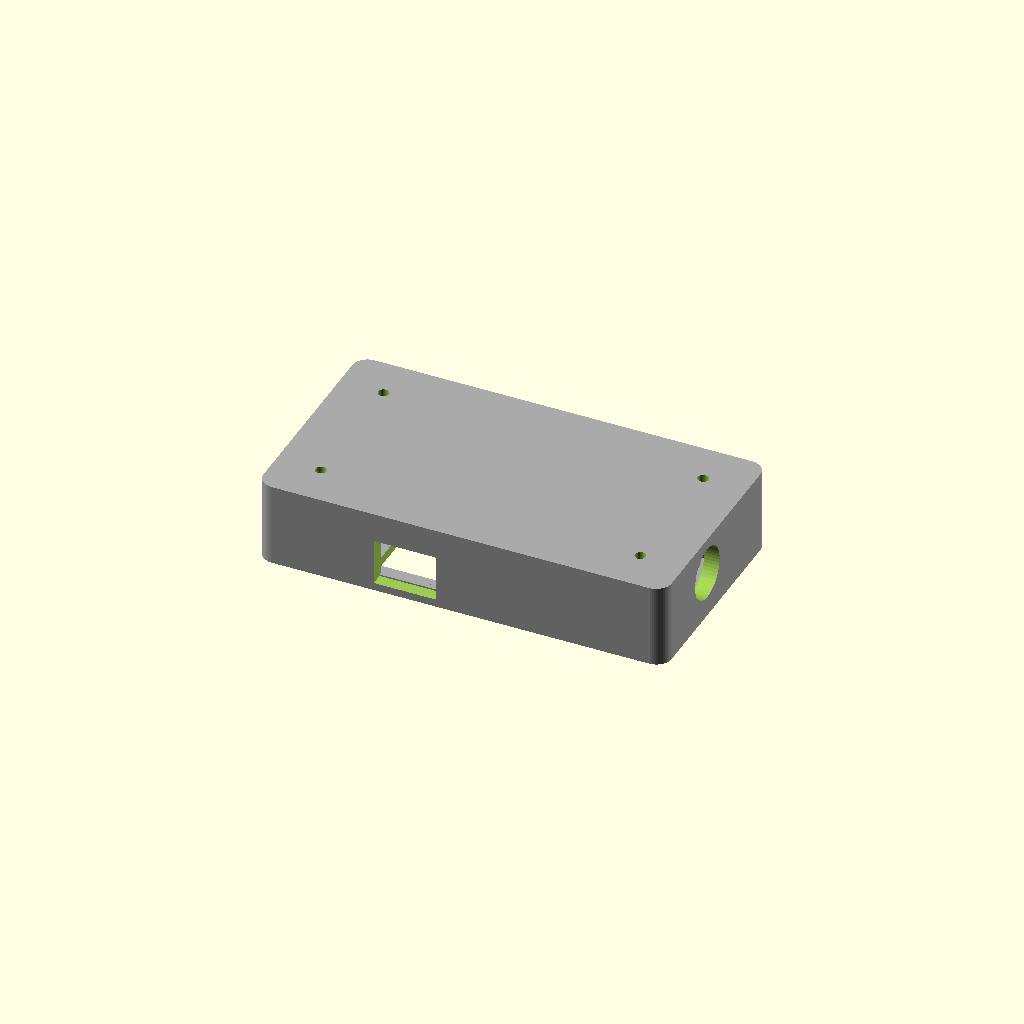
Cell 1: the model at its default parameters.
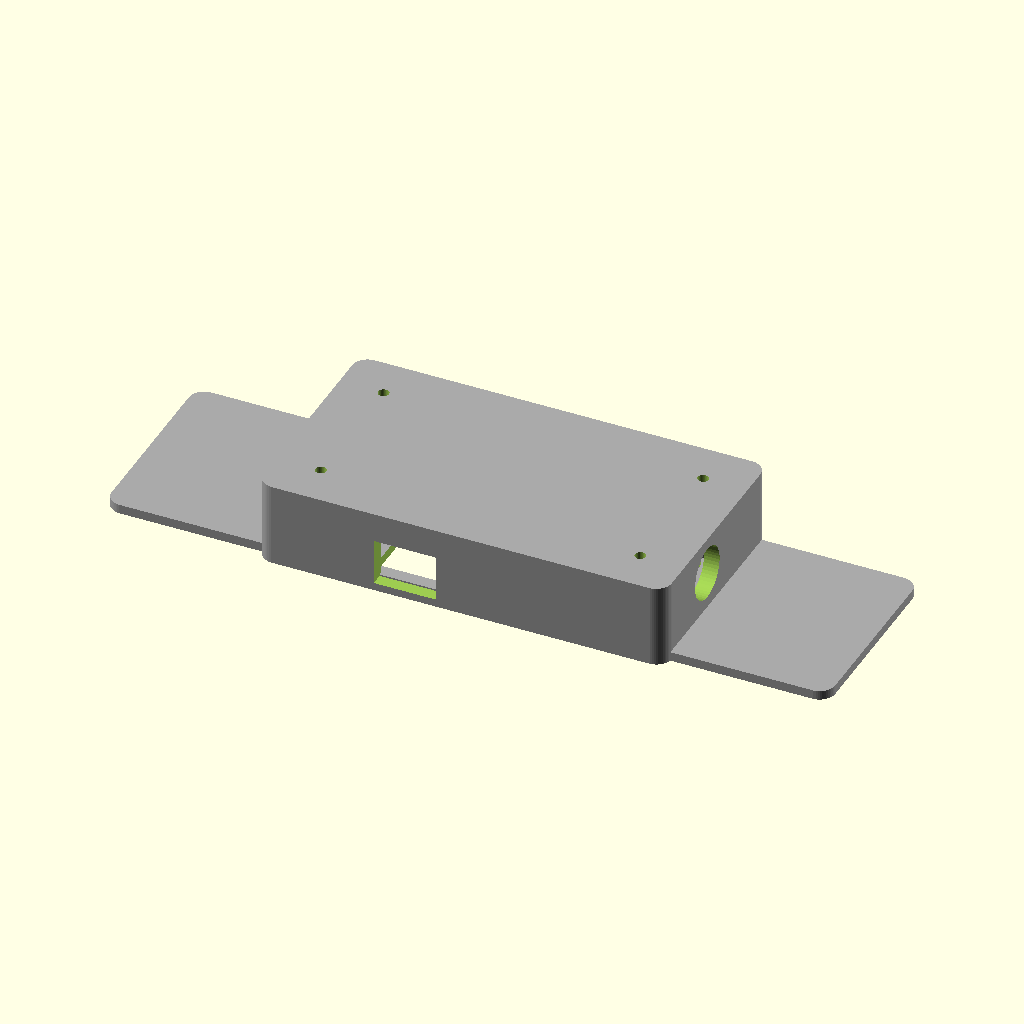
Cell 2 — x set to 111.768, the other parameters unchanged.
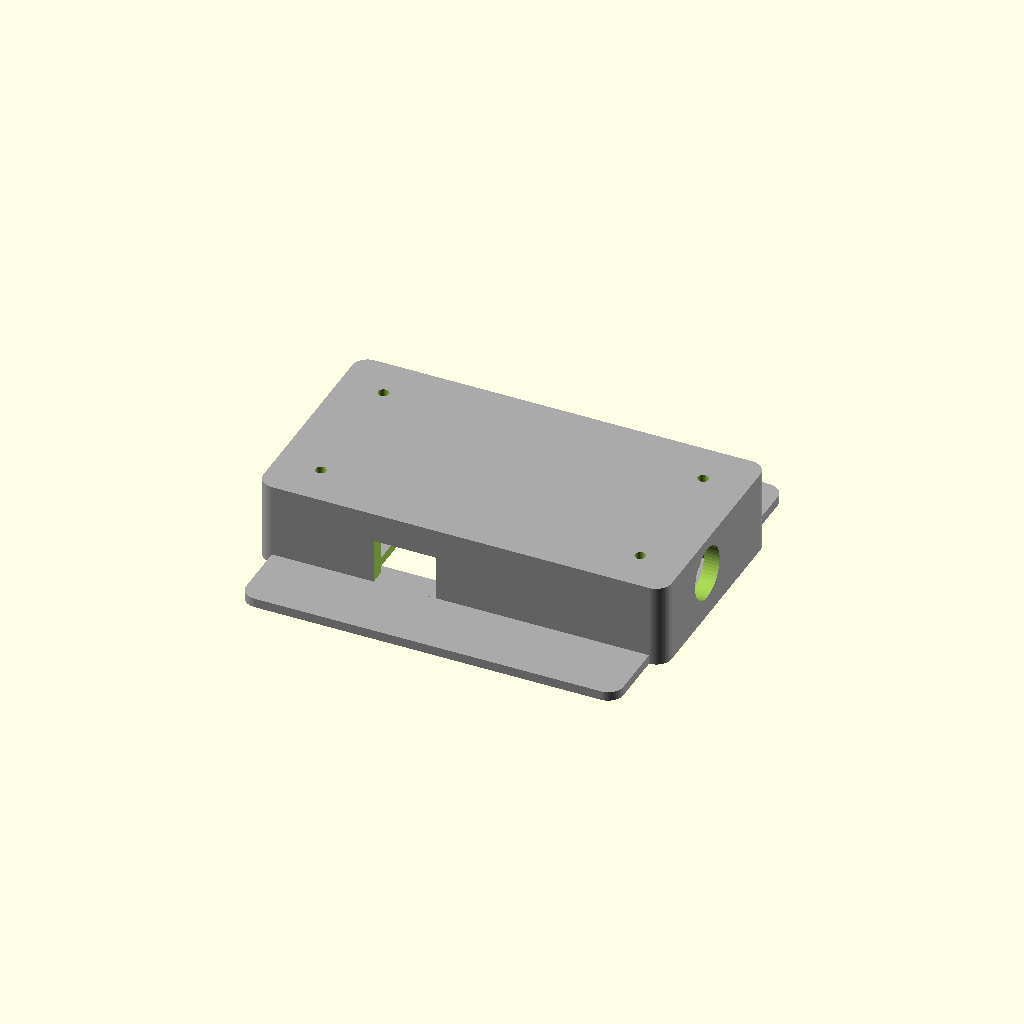
Cell 3: the same model with y = 53.34.
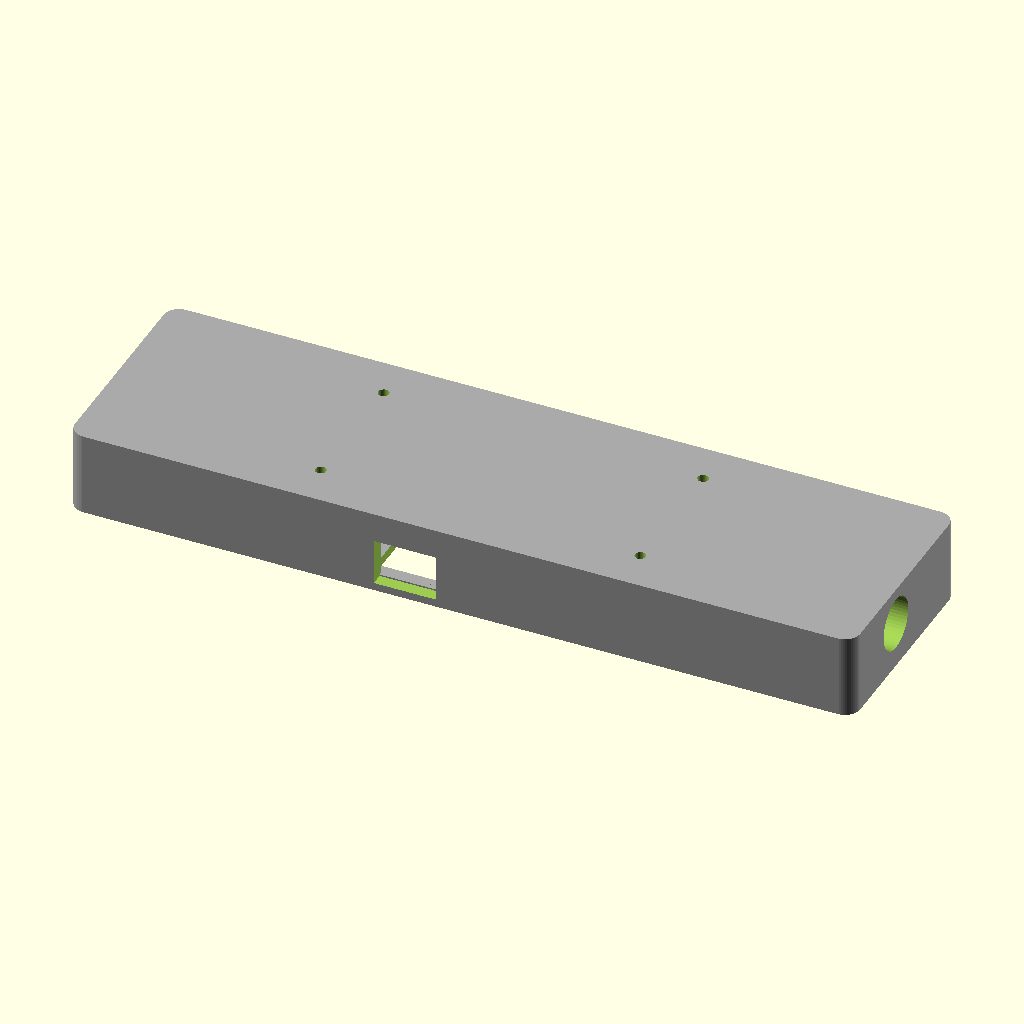
Cell 4: the same model with x1 = 121.76.
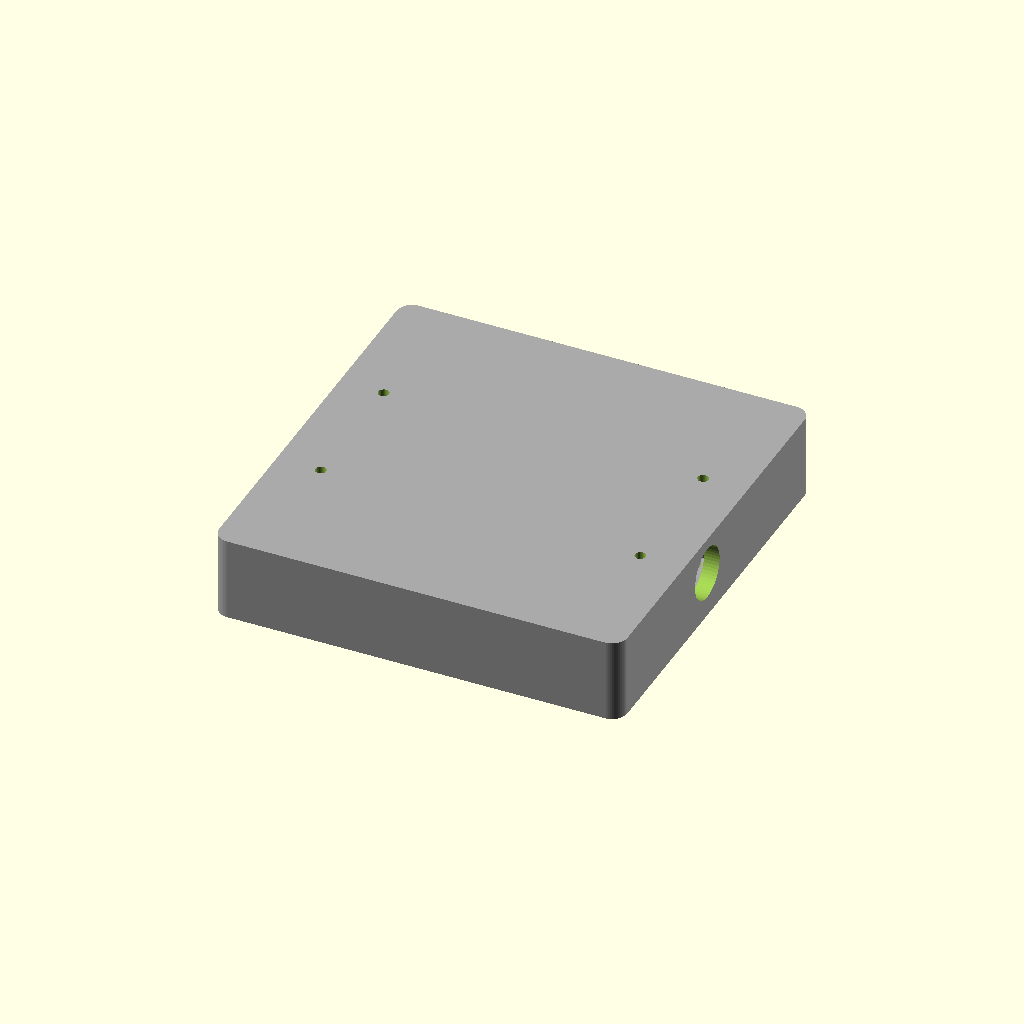
Cell 5: the same model with y1 = 61.37.
All cells are drawn from one camera (rotation 55°, 0°, 25°, orthographic, colour scheme Cornfield), so only the parameter changes between them.
Source of the model, Enclosure_and_Workbench/EnclosureREVb.scad:
//EnclosureREVb.scad
//This is an Enclosure for the homework printed circuit assembly 20240421.
// Draw by Oyindamola Adeniran
// Date started - October 13th 2024
//GNU AFFERO GENERAL PUBLIC LICENSE
//Version 3, 19 November 2007
//Copyright Â© 2007 Free Software Foundation, Inc. <https://fsf.org/>
//Everyone is permitted to copy and distribute verbatim copies of this license document, but changing it is not allowed.

// <EnclosureREVb.scad>
  //  Copyright (C) <year>  <name of author>
  //  This program is free software: you can redistribute it and/or modify
  //  it under the terms of the GNU Affero General Public License as
  //  published by the Free Software Foundation, either version 3 of the
  //  License, or (at your option) any later version.
  //  This program is distributed in the hope that it will be useful,
 //   but WITHOUT ANY WARRANTY; without even the implied warranty of
   // MERCHANTABILITY or FITNESS FOR A PARTICULAR PURPOSE.  See the
  //  GNU Affero General Public License for more details.
   // You should have received a copy of the GNU Affero General Public License
    //along with this program.  If not, see <https://www.gnu.org/licenses/>.

x=55.884;//x +5PCB Width
y=26.67;//y +4PCB Height
z=0;//z
x1= 60.88;
y1= 30.685;
height_top = 3;
corner_radius=5;
wall_thick =5;
hole_diameter = 3.5; // for screws
post_diameter = 10;
LED_diameter = 6.6; // for LED
lid_thickness = 2;
lid_lip = 2;
lid_tolerance =0.5;

extend = 0; //Show inside Enclosure [20 is closing enclosure number.]

power_surge_diameter =17;
power_surge_location =extend+5;

heightPCB = 113.0620;
widthPCB = 53.370;

heightPCBHole = 103.163;
widthPCBHole = 43.4340;

halfheightPCBHole = heightPCBHole/2;
halfwidthPCBHole = widthPCBHole/2;


//THE TOP 
difference(){
    color("DarkGrey")
 hull(){
    translate ([x,y,z]){
    cylinder (r=corner_radius, h=height_top);
}
    translate ([-x,y,z]){
    cylinder (r=corner_radius, h=height_top);
}
    translate ([-x,-y,z]){
    cylinder (r=corner_radius, h=height_top);
}
    translate ([x,-y,z]){
    cylinder (r=corner_radius, h=height_top);
}
}
//ESP32 HOLE
translate([-15.195,-0.416,0])
cube([32,54,7],center=true);

//Top LED 1
translate([-36.83,21.685,0])
cylinder(h=15,d1=LED_diameter,d2 = LED_diameter, center=true);
//Top LED 2
translate([-36.83,14.3352,0])
cylinder(h=15,d1=LED_diameter,d2 = LED_diameter, center=true);
//Top LED 3
translate([-36.83,6.9854,0])
cylinder(h=15,d1=LED_diameter,d2 = LED_diameter, center=true);
//Top LED 4
translate([-36.83,-0.3644,0])
cylinder(h=15,d1=LED_diameter,d2 = LED_diameter, center=true);
//Top LED 5
translate([-36.83,-7.7142,0])
cylinder(h=15,d1=LED_diameter,d2 = LED_diameter, center=true);
//Top LED 6
translate([26.6618,20.0228,0])
cylinder(h=15,d1=LED_diameter,d2 = LED_diameter, center=true);
//Top LED 7
translate([26.6618,12.6568,0])
cylinder(h=15,d1=LED_diameter,d2 = LED_diameter, center=true);
//Top LED 8
translate([51.8498,11.654,0])
cylinder(h=15,d1=LED_diameter,d2 = LED_diameter, center=true);

//PUSH_BUTN 1
translate([9.0333,21.685,0])
cube([9.1967,7.20,15], center=true);
//PUSH_BUTN 2
translate([9.0333,13.435,0])
cube([9.1967,7.20,15], center=true);
//PUSH_BUTN 3
translate([9.0333,5.185,0])
cube([9.1967,7.20,15], center=true);
//PUSH_BUTN 4
translate([9.0333,-3.065,0])
cube([9.1967,7.20,15],center=true);
//TRANSISTOR HOLE
translate([10.76,-13.41,00])
cube([10.5,4.641,15],center=true);
}
// THE HOLLOW SHAPE

difference(){
color("DarkGrey")
hull(){
    translate ([x1,y1,extend]){
    cylinder (r=corner_radius, h=27);
}
    translate ([-x1,y1,extend]){
    cylinder (r=corner_radius, h=27);
}
    translate ([-x1,-y1,extend]){
    cylinder (r=corner_radius, h=27);
}
    translate ([x1,-y1,extend]){
    cylinder (r=corner_radius, h=27);
}
}
//INSIDE HOLLOW
hull(){
translate ([55.88,25.658,(extend+11.5)]){
    cylinder (r=corner_radius, h=25.5, center=true);
}
    translate ([-55.88,25.658,(extend+11.5)]){
    cylinder (r=corner_radius, h=25.5, center=true);
}
    translate ([-55.88,-25.658,(extend+11.5)]){
    cylinder (r=corner_radius, h=25.5, center=true);
}
    translate ([55.88,-25.658,(extend+11.5)]){
    cylinder (r=corner_radius, h=25.5, center=true);
    }
}
//Small Hole for Enclosure
translate([-halfheightPCBHole,halfwidthPCBHole,60])
cylinder(h=102,d1=hole_diameter,d2 = hole_diameter, center=true);  

//Small Hole 2 for Enclosure
translate([halfheightPCBHole,halfwidthPCBHole,60])
cylinder(h=102,d1=hole_diameter,d2 = hole_diameter, center=true);

//Small Hole 3 for Enclosure
translate([halfheightPCBHole,-halfwidthPCBHole,60])
cylinder(h=102,d1=hole_diameter,d2 = hole_diameter, center=true);
//Hole 4 for Enclosure
translate([-halfheightPCBHole,-halfwidthPCBHole,60])
cylinder(h=102,d1=hole_diameter,d2 = hole_diameter, center=true);

//POWER SURGE
translate([x1,-6.049,(extend+15)])
rotate([0,90,0])
cylinder (h=12,d1=power_surge_diameter,d2=power_surge_diameter,center=true);
//The barrel jack is sticking out at 2.8mm

//ESP32 USB A-HOLE
translate([-18,-35,extend+10])
rotate([0,0,90])
cube([10,20,15],center=true);
}

$fn=50;

//THE 4 CYCLINDERS 
difference(){
//Screw Cylinder 1
    color("DarkGrey")
translate([-halfheightPCBHole,halfwidthPCBHole,13])
cylinder(h=19.5,d1=13,d2 =13, center=true);
 //Small Hole 1
translate([-halfheightPCBHole,halfwidthPCBHole,12])
cylinder(h=25,d1=hole_diameter,d2 = hole_diameter, center=true);   
}   
difference (){    
//Screw Cylinder 2
    color("DarkGrey")
translate([halfheightPCBHole,halfwidthPCBHole,13])
cylinder(h=19.5,d1=13,d2 =13,center=true);
//Small Hole 2
translate([halfheightPCBHole,halfwidthPCBHole,12])
cylinder(h=25,d1=hole_diameter,d2 = hole_diameter, center=true);
}
difference(){
//Screw Cylinder 3
    color("DarkGrey")
translate([halfheightPCBHole,-halfwidthPCBHole,13])
cylinder(h=19.5,d1=13,d2 =13, center=true);
    //Small Hole 3
translate([halfheightPCBHole,-halfwidthPCBHole,12])
cylinder(h=25,d1=hole_diameter,d2 = hole_diameter, center=true);
}
 difference(){   
//Screw Cylinder 4
     color("DarkGrey")
translate([-halfheightPCBHole,-halfwidthPCBHole,13])
cylinder(h=19.5,d1=13,d2 =13,center=true);
//Hole 4
translate([-halfheightPCBHole,-halfwidthPCBHole,12])
cylinder(h=25,d1=hole_diameter,d2 = hole_diameter, center=true);
 }
// ISSUES
 //The distance between the edge of board and LED is 0.4mm but might not be an issue.
 //Elevate the PCB board 2mm
Parameter table extracted from the source (name, type, default, range or options):
x: number, default 55.884
y: number, default 26.67
z: number, default 0
x1: number, default 60.88
y1: number, default 30.685
height_top: number, default 3
corner_radius: number, default 5
wall_thick: number, default 5
hole_diameter: number, default 3.5
post_diameter: number, default 10
LED_diameter: number, default 6.6
lid_thickness: number, default 2
lid_lip: number, default 2
lid_tolerance: number, default 0.5
extend: number, default 0
power_surge_diameter: number, default 17
heightPCB: number, default 113.062
widthPCB: number, default 53.37
heightPCBHole: number, default 103.163
widthPCBHole: number, default 43.434
